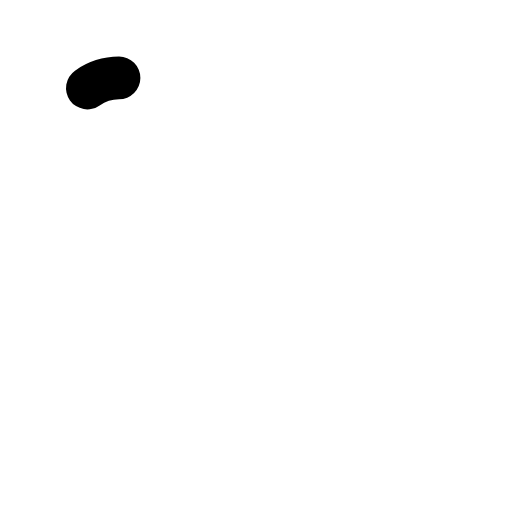
t = 0.00 s
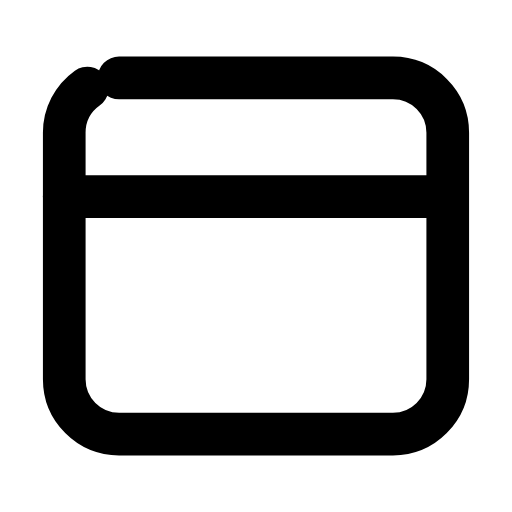
t = 0.24 s
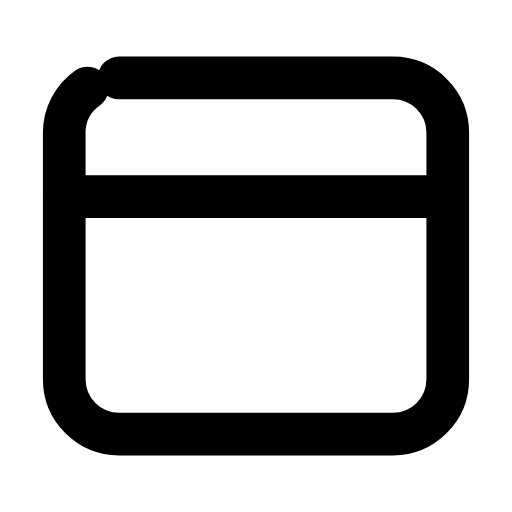
t = 0.47 s
t = 0.68 s: frame unchanged from t = 0.47 s, image omitted
t = 0.95 s: frame unchanged from t = 0.47 s, image omitted
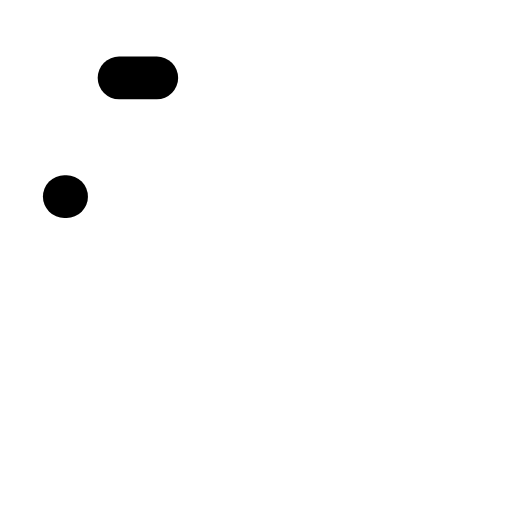
t = 1.17 s

The animated SVG that drew these frames (rendered in a browser with its animation timeline set to each time). Animation: 2 SMIL elements (animate=2); one cycle of 1.40 s, repeats indefinitely.

<svg xmlns="http://www.w3.org/2000/svg" width="24" height="24" viewBox="0 0 24 24" fill="none"><g transform="translate(-0.84 -0.84) scale(1.07)"><rect stroke="currentColor" stroke-width="1.869" stroke-linecap="round" stroke-linejoin="round" fill="none" x="3.6" y="4.2" width="16.8" height="15.6" rx="2.4" pathLength="1" stroke-dasharray="1"><animate attributeName="stroke-dashoffset" values="1;1;0;0;0;0;1;1;1" keyTimes="0;0;0.189;0.45;0.6;0.774;0.9;0.9;1" dur="1.4s" repeatCount="indefinite" calcMode="spline" keySplines="0.16 1 0.3 1;0.16 1 0.3 1;0.16 1 0.3 1;0.16 1 0.3 1;0.16 1 0.3 1;0.16 1 0.3 1;0.16 1 0.3 1;0.16 1 0.3 1"/></rect><line stroke="currentColor" stroke-width="1.869" stroke-linecap="round" stroke-linejoin="round" fill="none" x1="3.6" y1="9.4" x2="20.4" y2="9.4" pathLength="1" stroke-dasharray="1"><animate attributeName="stroke-dashoffset" values="1;1;0;0;0;0;1;1;1" keyTimes="0;0.0315;0.2205;0.45;0.6;0.753;0.879;0.9;1" dur="1.4s" repeatCount="indefinite" calcMode="spline" keySplines="0.16 1 0.3 1;0.16 1 0.3 1;0.16 1 0.3 1;0.16 1 0.3 1;0.16 1 0.3 1;0.16 1 0.3 1;0.16 1 0.3 1;0.16 1 0.3 1"/></line></g></svg>
